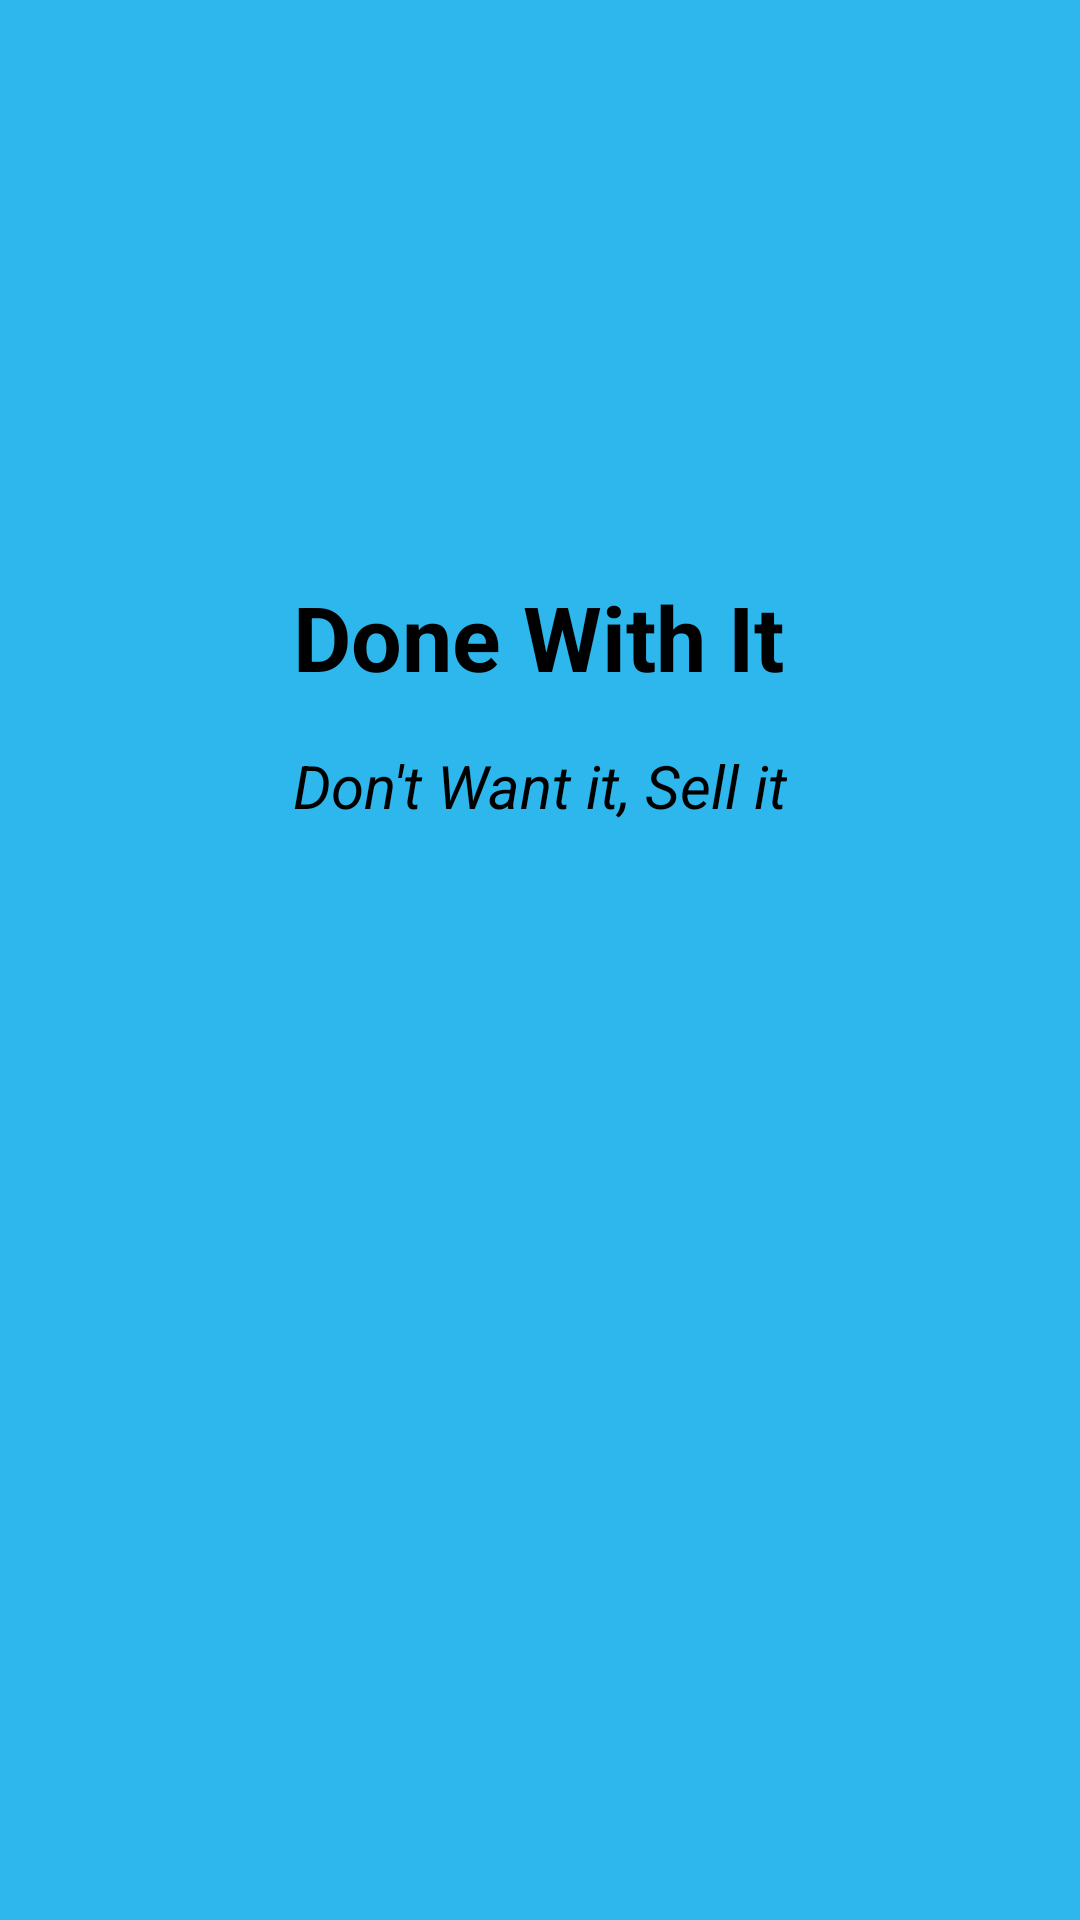

This screen was rendered from an Android layout file. Write that file and the resources it references.
<!-- AndroidManifest.xml: application theme Theme.Grid2 -->
<!-- res/layout/activity_open__loading.xml -->
<?xml version="1.0" encoding="utf-8"?>
<androidx.constraintlayout.widget.ConstraintLayout xmlns:android="http://schemas.android.com/apk/res/android"
    xmlns:app="http://schemas.android.com/apk/res-auto"
    xmlns:tools="http://schemas.android.com/tools"
    android:layout_width="match_parent"
    android:layout_height="match_parent"
    tools:context=".Open_Loading"
    android:background="#2eb7ed">

    <ImageView
        android:id="@+id/loading_image"
        android:layout_width="wrap_content"
        android:layout_height="wrap_content"
        android:layout_marginStart="10dp"
        android:layout_marginLeft="10dp"
        android:layout_marginTop="100dp"
        android:layout_marginEnd="10dp"
        android:layout_marginRight="10dp"
        android:src="@drawable/logo"
        app:layout_constraintEnd_toEndOf="parent"
        app:layout_constraintStart_toStartOf="parent"
        app:layout_constraintTop_toTopOf="parent" />

    <TextView
        android:id="@+id/loading_name"
        android:layout_width="wrap_content"
        android:layout_height="wrap_content"
        android:layout_marginTop="84dp"
        android:text="Done With It"
        android:textColor="@color/black"
        android:textSize="30sp"
        android:fontFamily="sans-serif"
        android:textStyle="bold"
        android:padding="8dp"
        app:layout_constraintEnd_toEndOf="parent"
        app:layout_constraintHorizontal_bias="0.498"
        app:layout_constraintStart_toStartOf="parent"
        app:layout_constraintTop_toBottomOf="@+id/loading_image" />

    <TextView
        android:id="@+id/loading_slogan"
        android:layout_width="wrap_content"
        android:layout_height="wrap_content"

        android:padding="8dp"
        android:text="Don't Want it, Sell it"
        android:textColor="@color/black"
        android:textSize="20sp"
        android:textStyle="italic"
        app:layout_constraintEnd_toEndOf="parent"
        app:layout_constraintStart_toStartOf="parent"
        app:layout_constraintTop_toBottomOf="@+id/loading_name" />

</androidx.constraintlayout.widget.ConstraintLayout>
<!-- resources referenced by this layout -->
<resources>
  <style name="Theme.Grid2" parent="Theme.MaterialComponents.DayNight.DarkActionBar">
          
          <item name="colorPrimary">@color/purple_500</item>
          <item name="colorPrimaryVariant">@color/purple_700</item>
          <item name="colorOnPrimary">@color/white</item>
          
          <item name="colorSecondary">@color/teal_200</item>
          <item name="colorSecondaryVariant">@color/teal_700</item>
          <item name="colorOnSecondary">@color/black</item>
          
          <item name="android:statusBarColor" tools:targetApi="l">?attr/colorPrimaryVariant</item>
          
      </style>
  <!-- not gathered from this repository: default colours our renderer supplied (Android Studio template values) -->
  <color name="purple_500">#FF6200EE</color>
  <color name="purple_700">#FF3700B3</color>
  <color name="teal_200">#FF03DAC5</color>
  <color name="teal_700">#FF018786</color>
  <color name="black">#FF000000</color>
  <color name="white">#FFFFFFFF</color>
</resources>
